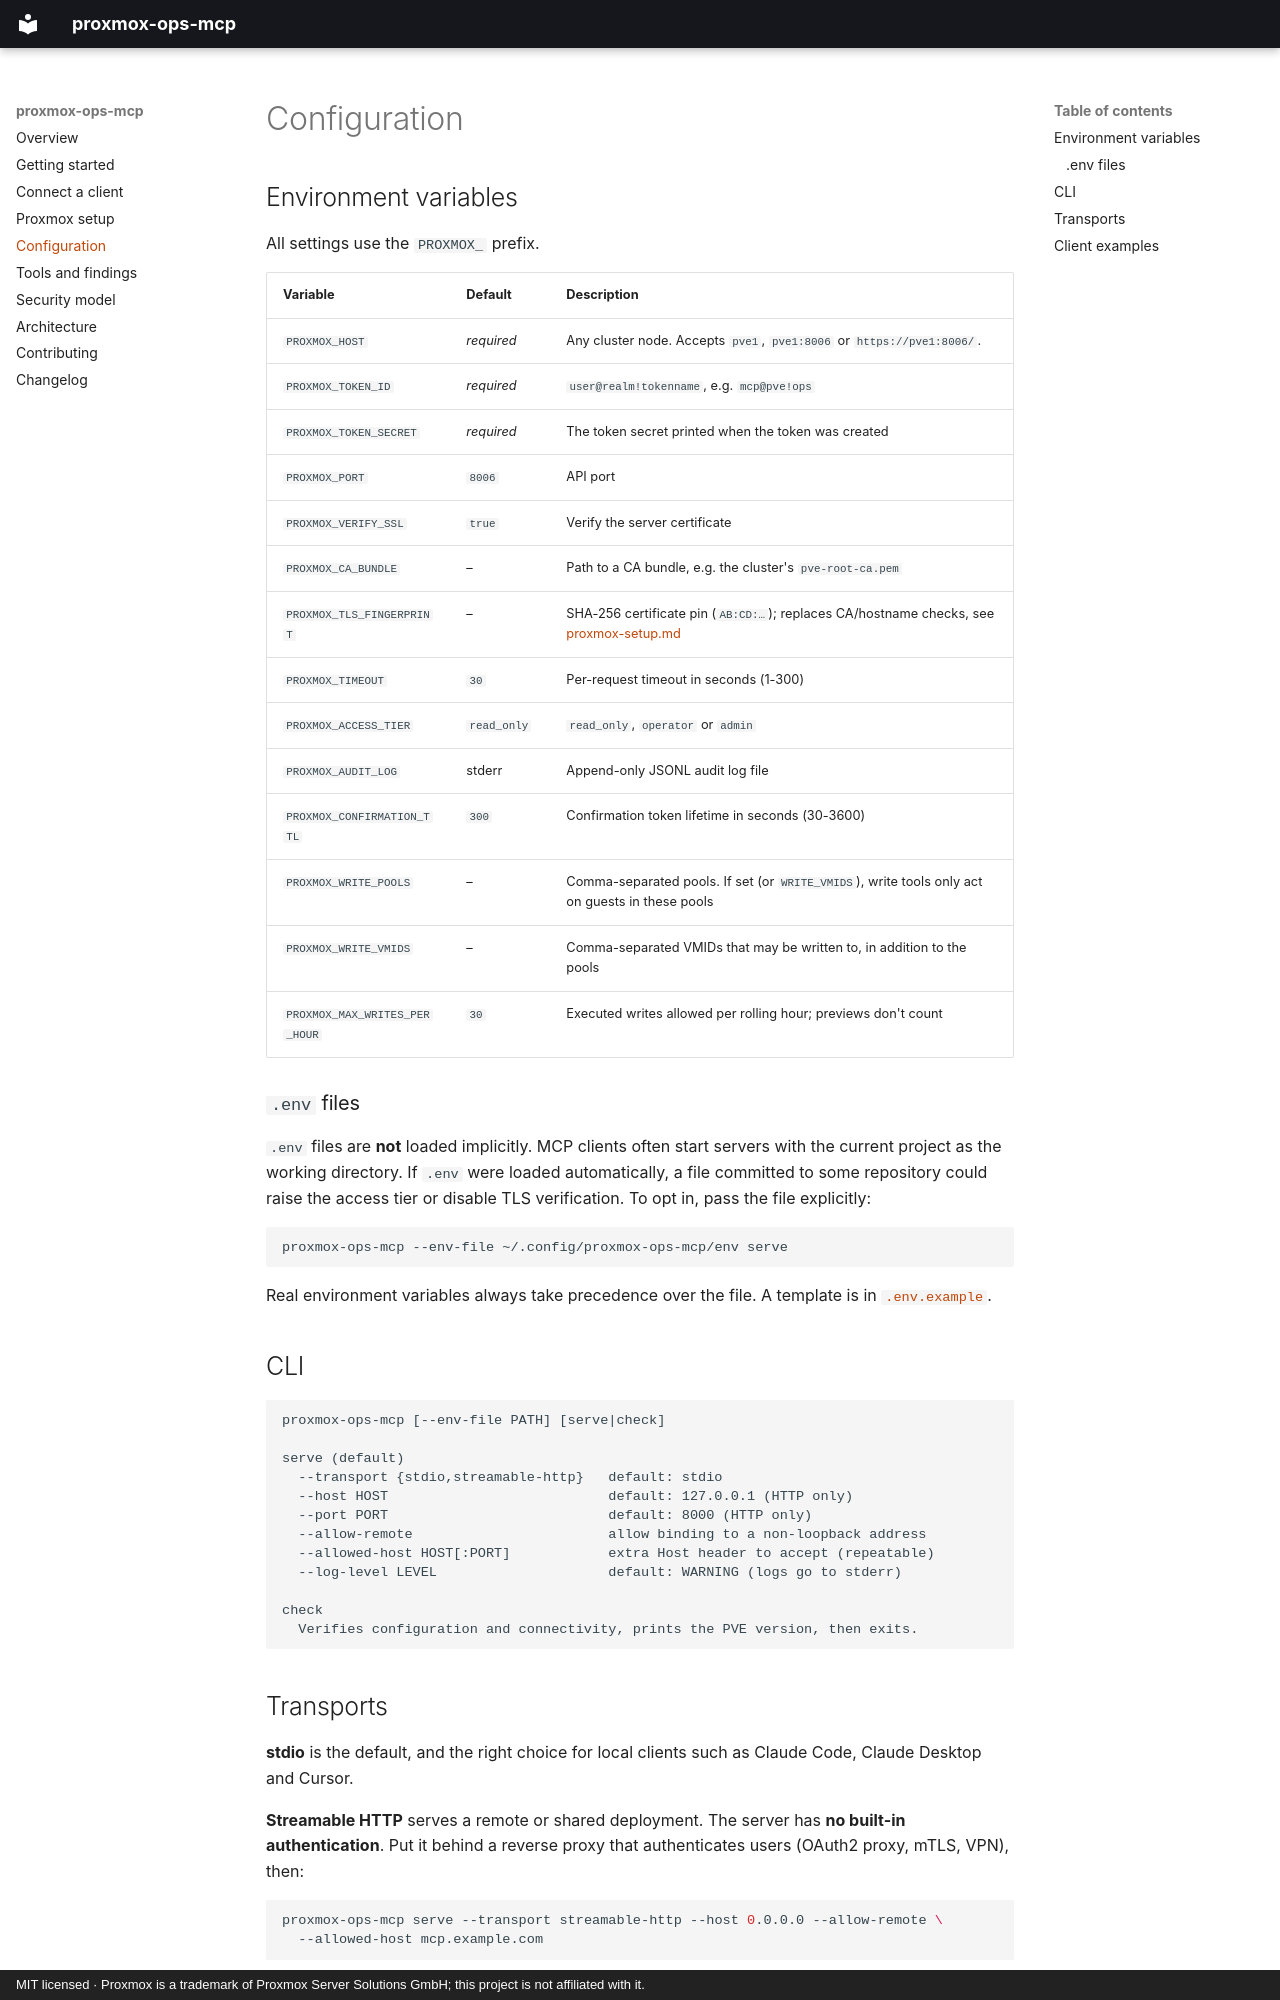

repository: derdennis1012/proxmox-ops-mcp · page: configuration/index.html · generator: mkdocs · copyright: MIT licensed · Proxmox is a trademark of Proxmox Server Solutions GmbH; this project is not affiliated with it.

# Configuration

## Environment variables

All settings use the `PROXMOX_` prefix.

| Variable | Default | Description |
|---|---|---|
| `PROXMOX_HOST` | *required* | Any cluster node. Accepts `pve1`, `pve1:8006` or `https://pve1:8006/`. |
| `PROXMOX_TOKEN_ID` | *required* | `user@realm!tokenname`, e.g. `mcp@pve!ops` |
| `PROXMOX_TOKEN_SECRET` | *required* | The token secret printed when the token was created |
| `PROXMOX_PORT` | `8006` | API port |
| `PROXMOX_VERIFY_SSL` | `true` | Verify the server certificate |
| `PROXMOX_CA_BUNDLE` | – | Path to a CA bundle, e.g. the cluster's `pve-root-ca.pem` |
| `PROXMOX_TLS_FINGERPRINT` | – | SHA-256 certificate pin (`AB:CD:…`); replaces CA/hostname checks, see [proxmox-setup.md](proxmox-setup.md#3-tls) |
| `PROXMOX_TIMEOUT` | `30` | Per-request timeout in seconds (1-300) |
| `PROXMOX_ACCESS_TIER` | `read_only` | `read_only`, `operator` or `admin` |
| `PROXMOX_AUDIT_LOG` | stderr | Append-only JSONL audit log file |
| `PROXMOX_CONFIRMATION_TTL` | `300` | Confirmation token lifetime in seconds (30-3600) |
| `PROXMOX_WRITE_POOLS` | – | Comma-separated pools. If set (or `WRITE_VMIDS`), write tools only act on guests in these pools |
| `PROXMOX_WRITE_VMIDS` | – | Comma-separated VMIDs that may be written to, in addition to the pools |
| `PROXMOX_MAX_WRITES_PER_HOUR` | `30` | Executed writes allowed per rolling hour; previews don't count |

### `.env` files

`.env` files are **not** loaded implicitly. MCP clients often start servers with the
current project as the working directory. If `.env` were loaded automatically, a file
committed to some repository could raise the access tier or disable TLS verification.
To opt in, pass the file explicitly:

```bash
proxmox-ops-mcp --env-file ~/.config/proxmox-ops-mcp/env serve
```

Real environment variables always take precedence over the file. A template is in
[`.env.example`](https://github.com/derdennis1012/proxmox-ops-mcp/blob/main/.env.example).

## CLI

```text
proxmox-ops-mcp [--env-file PATH] [serve|check]

serve (default)
  --transport {stdio,streamable-http}   default: stdio
  --host HOST                           default: 127.0.0.1 (HTTP only)
  --port PORT                           default: 8000 (HTTP only)
  --allow-remote                        allow binding to a non-loopback address
  --allowed-host HOST[:PORT]            extra Host header to accept (repeatable)
  --log-level LEVEL                     default: WARNING (logs go to stderr)

check
  Verifies configuration and connectivity, prints the PVE version, then exits.
```
